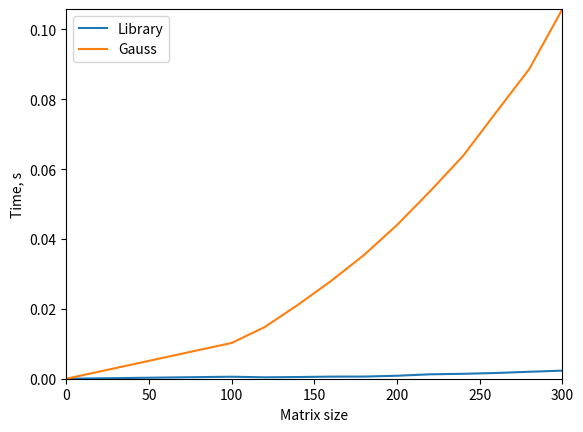

This figure's Python source:
import numpy as np
import scipy.linalg as lg
import matplotlib.pyplot as plt
import time
import numpy.random as nr

def mx_create(size):
	f = nr.rand(size)
	Mx = nr.rand(size, size)
	for i in range(size):
		Sum = 0
		for j in range(size):
			Sum = Sum + abs(Mx[i][j])
		Mx[i][i] = Sum
	return Mx, f
	
def direct(Mx, f, size):
    for k in range(size):
        t = Mx[k][k]
        Mx[k] = Mx[k] / t
        f[k] = f[k] / t
        for i in range(k + 1, size):
            Mx[i] = Mx[i] - Mx[k] * Mx[i][k]
            f[i] = f[i] - f[k] * Mx[i][k]
            Mx[i][k] = 0
    return Mx, f
    
def reverse(Mx, f, size):
    x = [0] * size
    for i in range(size - 1, -1, -1):
        x[i] = f[i]
        for j in range(i + 1, size):
            x[i] = x[i] - Mx[i][j] * x[j]
    return np.array(x)

l = list(range(100, 301, 20))
lib, gauss = [0], [0]
for size in l:
	Mx, f = mx_create(size)
	
	t0 = time.time()
	x1 = lg.solve(Mx,f)
	t1 = time.time() - t0
	
	t0 = time.time()
	Mx, f = direct(Mx, f, size)
	x2 = reverse(Mx, f, size)
	t2 = time.time() - t0
	
	lib.append(t1)
	gauss.append(t2)
	print('Mx size:',size, '\tlib: ',round(t1,3),'s', 'usr: ',round(t2,3),'s')

x = [0] + l
plt.plot(x, lib, label = "Library")
plt.plot(x, gauss, label = "Gauss")
plt.legend(loc = "upper left")
plt.xlabel("Matrix size")
plt.ylabel("Time, s")
plt.axis([0, l[-1], 0, gauss[-1]])
plt.savefig('gauss.png', bbox_inches='tight')
plt.show()
